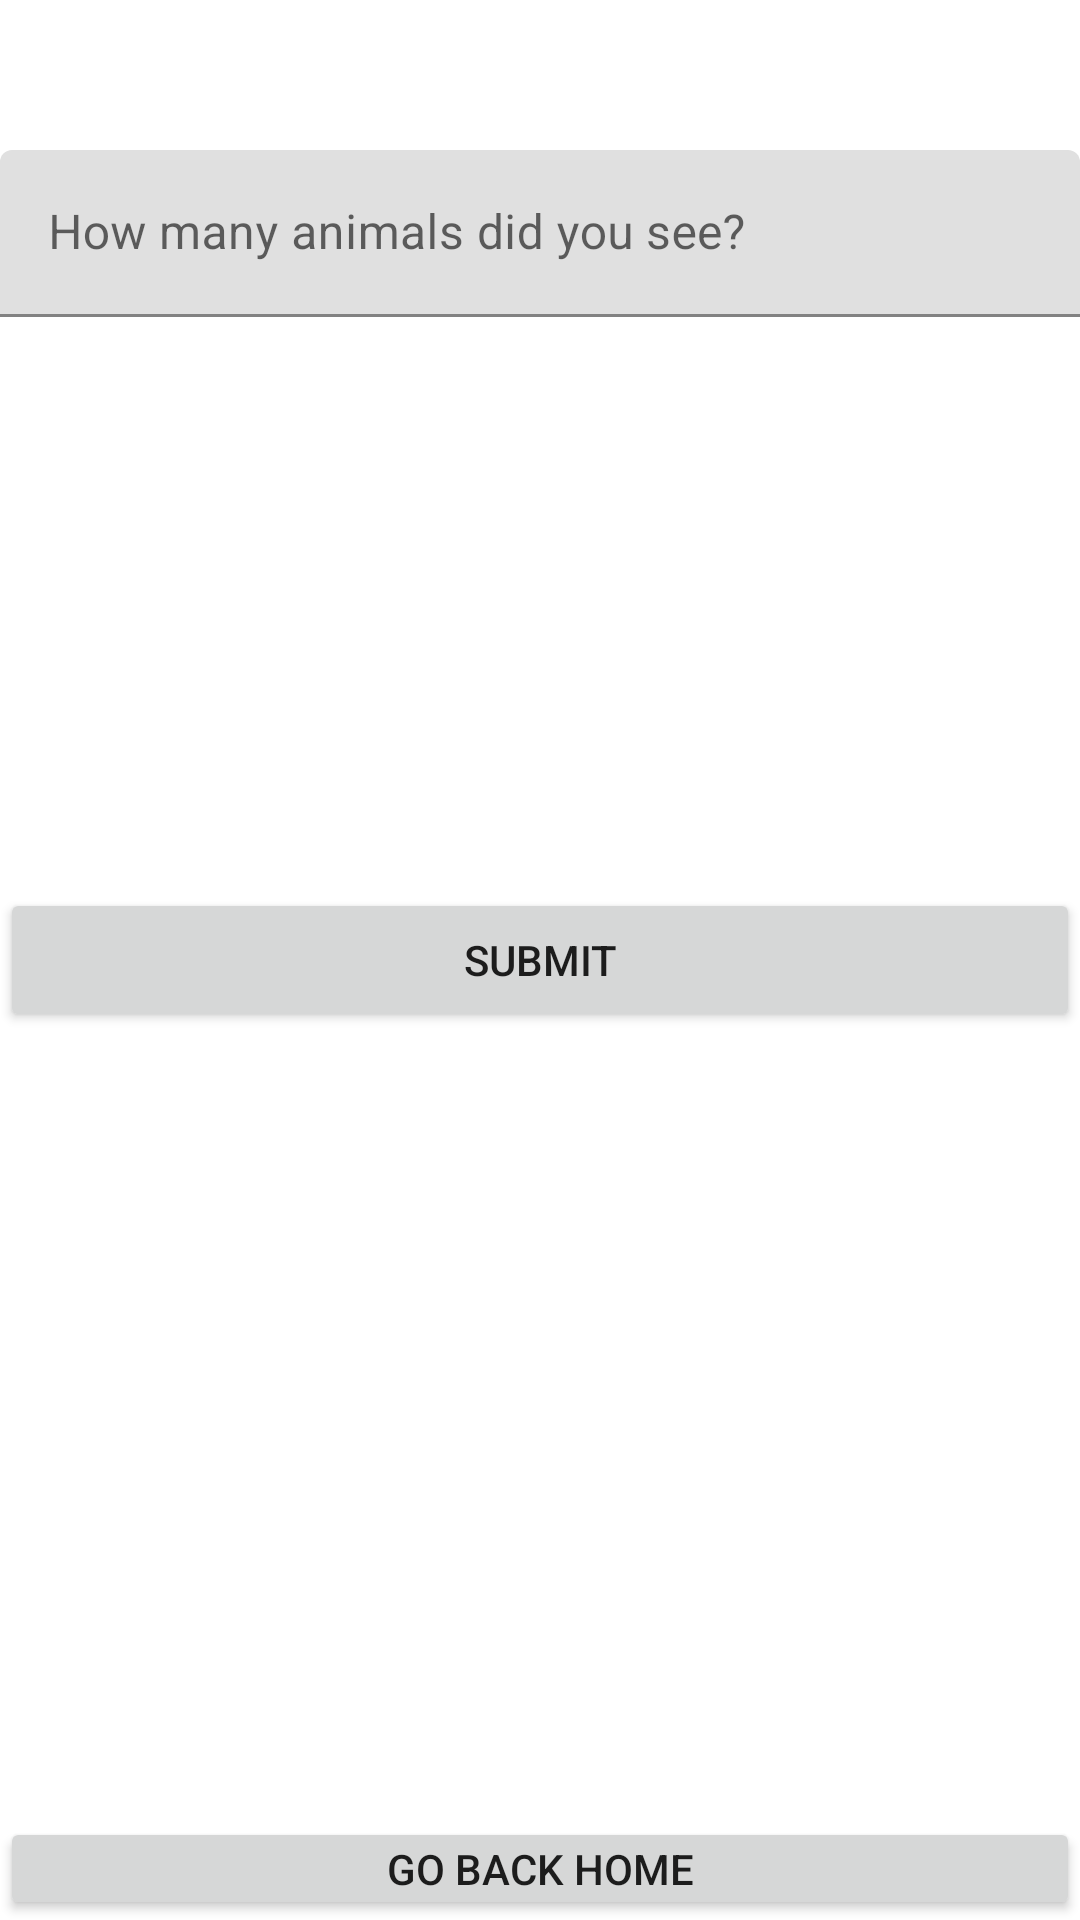

Android layout source for this screen:
<!-- AndroidManifest.xml: application theme Theme.FirstGameApp -->
<!-- res/layout/activity_game_buser_input.xml -->
<?xml version="1.0" encoding="utf-8"?>
<RelativeLayout xmlns:android="http://schemas.android.com/apk/res/android"
    xmlns:app="http://schemas.android.com/apk/res-auto"
    xmlns:tools="http://schemas.android.com/tools"
    android:layout_width="match_parent"
    android:layout_height="match_parent"
    tools:context=".GameBUserInput">

    <com.google.android.material.textfield.TextInputLayout
        android:layout_width="match_parent"
        android:layout_height="match_parent"
        tools:layout_editor_absoluteX="1dp"
        tools:layout_editor_absoluteY="193dp">

        <com.google.android.material.textfield.TextInputEditText
            android:id="@+id/textInputId"
            android:layout_width="match_parent"
            android:layout_height="wrap_content"
            android:layout_marginTop="50dp"
            android:hint="How many animals did you see?" />

        <Button
            android:id="@+id/GoToMenu"
            android:layout_width="match_parent"
            android:layout_height="wrap_content"
            android:text="Go Back Home"
            android:layout_centerInParent="false"
            android:layout_marginTop="500dp"
            android:padding="4dp"/>

    </com.google.android.material.textfield.TextInputLayout>

    <Button
        android:id="@+id/submitButton"
        android:layout_width="match_parent"
        android:layout_height="wrap_content"
        android:text="Submit"
        app:layout_constraintEnd_toEndOf="parent"
        app:layout_constraintStart_toStartOf="parent"
        tools:layout_editor_absoluteY="350dp"
        android:layout_centerInParent="true"
        android:layout_marginTop="50dp"
        android:padding="4dp"
        />




    <TextView
        android:id="@+id/answerDisplay"
        android:layout_width="wrap_content"
        android:layout_height="wrap_content"
        android:text=" "
        app:layout_constraintEnd_toEndOf="parent"
        app:layout_constraintStart_toStartOf="parent"
        tools:layout_editor_absoluteY="566dp" />

</RelativeLayout>


















































<!-- resources referenced by this layout -->
<resources>
  <style name="Theme.FirstGameApp" parent="Theme.MaterialComponents.DayNight.DarkActionBar">
          
          <item name="colorPrimary">@color/purple_500</item>
          <item name="colorPrimaryVariant">@color/purple_700</item>
          <item name="colorOnPrimary">@color/white</item>
          
          <item name="colorSecondary">@color/teal_200</item>
          <item name="colorSecondaryVariant">@color/teal_700</item>
          <item name="colorOnSecondary">@color/black</item>
          
          <item name="android:statusBarColor" tools:targetApi="l">?attr/colorPrimaryVariant</item>
          
      </style>
  <color name="purple_500">#FF6200EE</color>
  <color name="purple_700">#FF3700B3</color>
  <color name="white">#FFFFFFFF</color>
  <color name="teal_200">#FF03DAC5</color>
  <color name="teal_700">#FF018786</color>
  <color name="black">#FF000000</color>
</resources>
